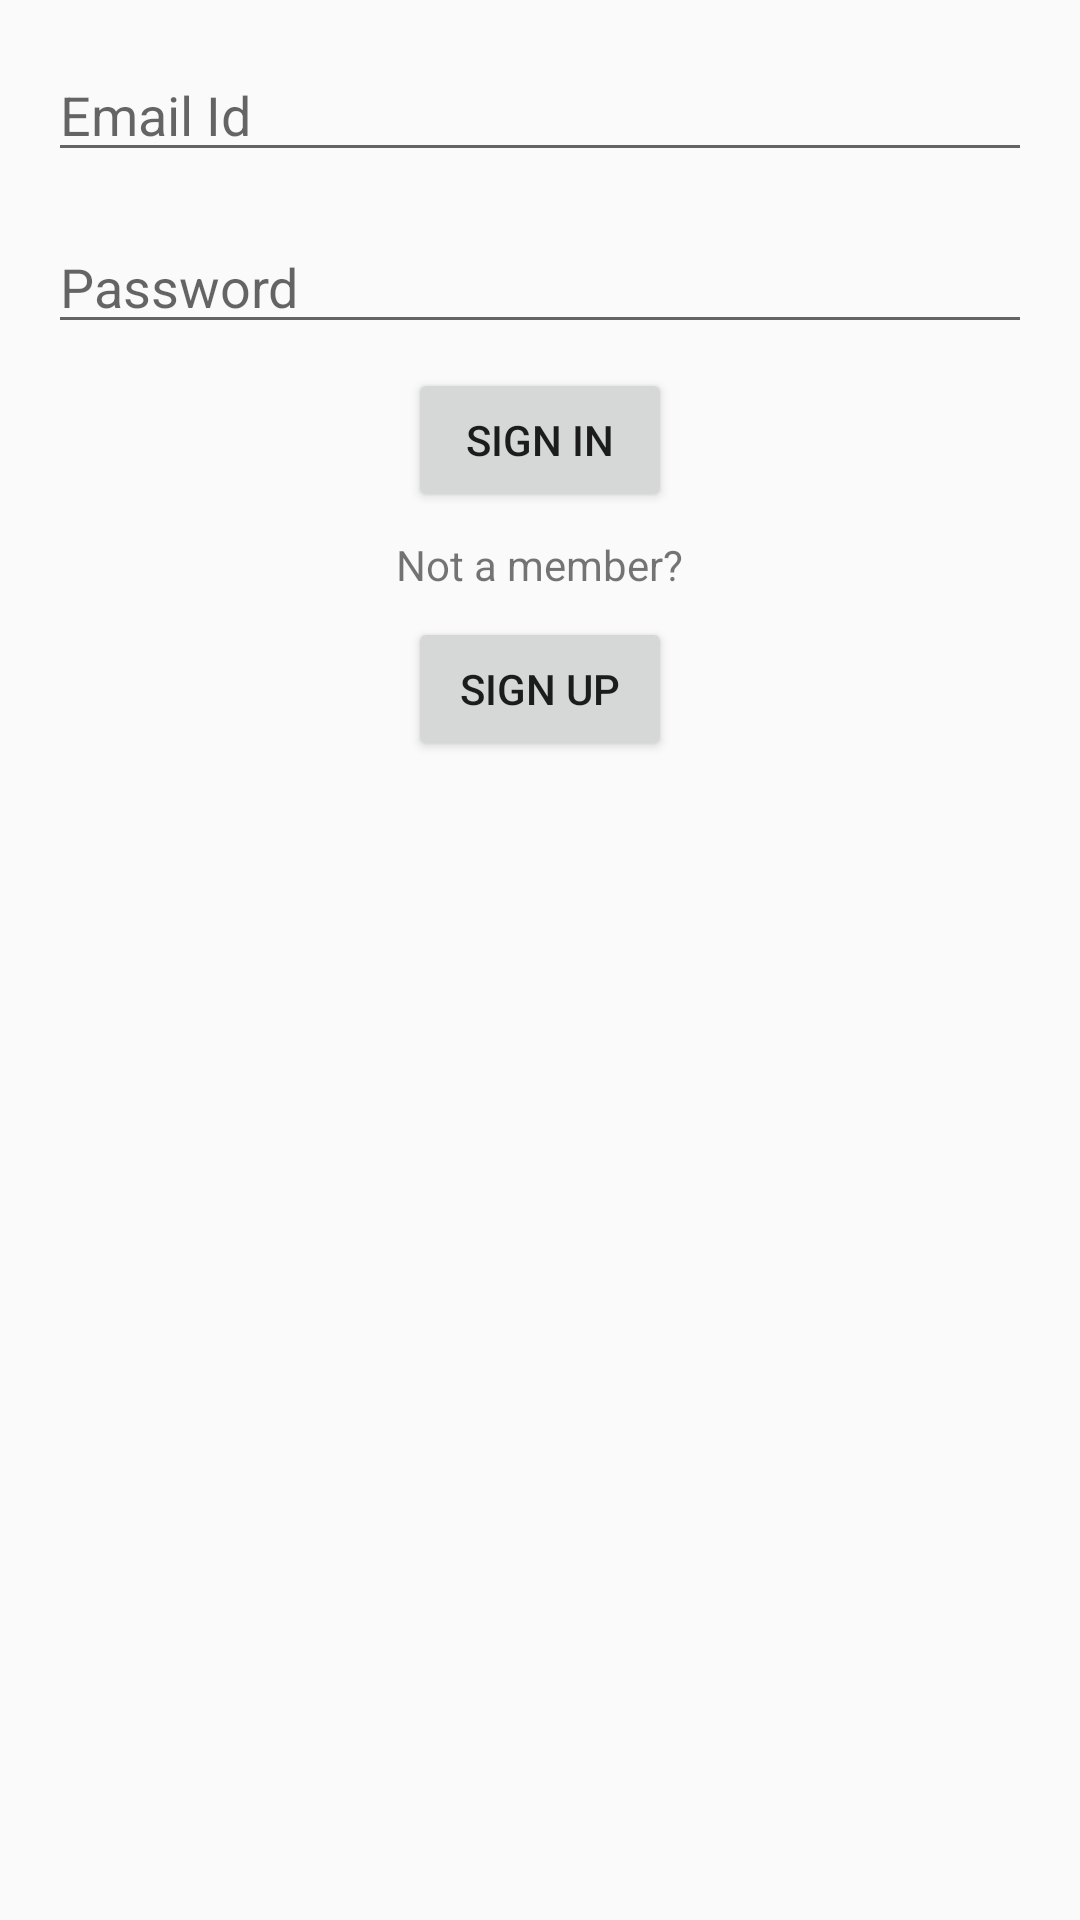

Produce the Android XML layout that renders to this screen, including the resource entries it uses.
<!-- AndroidManifest.xml: application theme AppTheme -->
<!-- res/layout/activity_login.xml -->
<?xml version="1.0" encoding="utf-8"?>
<RelativeLayout xmlns:android="http://schemas.android.com/apk/res/android"
    android:layout_width="match_parent"
    android:layout_height="match_parent">
    <LinearLayout
        android:id="@+id/inputLayout"
        android:layout_width="match_parent"
        android:layout_height="wrap_content"
        android:orientation="vertical">

    <EditText
        android:id="@+id/email_login"
        android:layout_width="match_parent"
        android:layout_height="wrap_content"
        android:hint="Email Id"
        android:layout_margin="16dp" />

    <EditText
        android:id="@+id/pass_login"
        android:layout_width="match_parent"
        android:layout_height="wrap_content"
        android:hint="Password"
        android:inputType="textPassword"
        android:layout_marginLeft="16dp"
        android:layout_marginRight="16dp"/>
    </LinearLayout>

    <Button
        android:id="@+id/signIn"
        android:layout_width="wrap_content"
        android:layout_height="wrap_content"
        android:text="Sign In"
        android:layout_margin="8dp"
        android:layout_centerHorizontal="true"
        android:layout_below="@id/inputLayout"
        android:onClick="signIn"/>

    <TextView
        android:id="@+id/text_view"
        android:layout_width="wrap_content"
        android:layout_height="wrap_content"
        android:text="Not a member?"
        android:layout_below="@+id/signIn"
        android:layout_centerHorizontal="true"/>

    <Button
        android:id="@+id/signUp"
        android:layout_width="wrap_content"
        android:layout_height="wrap_content"
        android:text="Sign Up"
        android:layout_margin="8dp"
        android:layout_centerHorizontal="true"
        android:layout_below="@+id/text_view"
        android:onClick="signUp"/>
</RelativeLayout>
<!-- resources referenced by this layout -->
<resources>
  <style name="AppTheme" parent="Theme.AppCompat.Light.DarkActionBar">
          
          <item name="colorPrimary">@color/colorPrimary</item>
          <item name="colorPrimaryDark">@color/colorPrimaryDark</item>
          <item name="colorAccent">@color/colorAccent</item>
      </style>
  <!-- not gathered from this repository: default colours our renderer supplied (Android Studio template values) -->
  <color name="colorPrimary">#FF6200EE</color>
  <color name="colorPrimaryDark">#FF3700B3</color>
  <color name="colorAccent">#FF03DAC5</color>
</resources>
